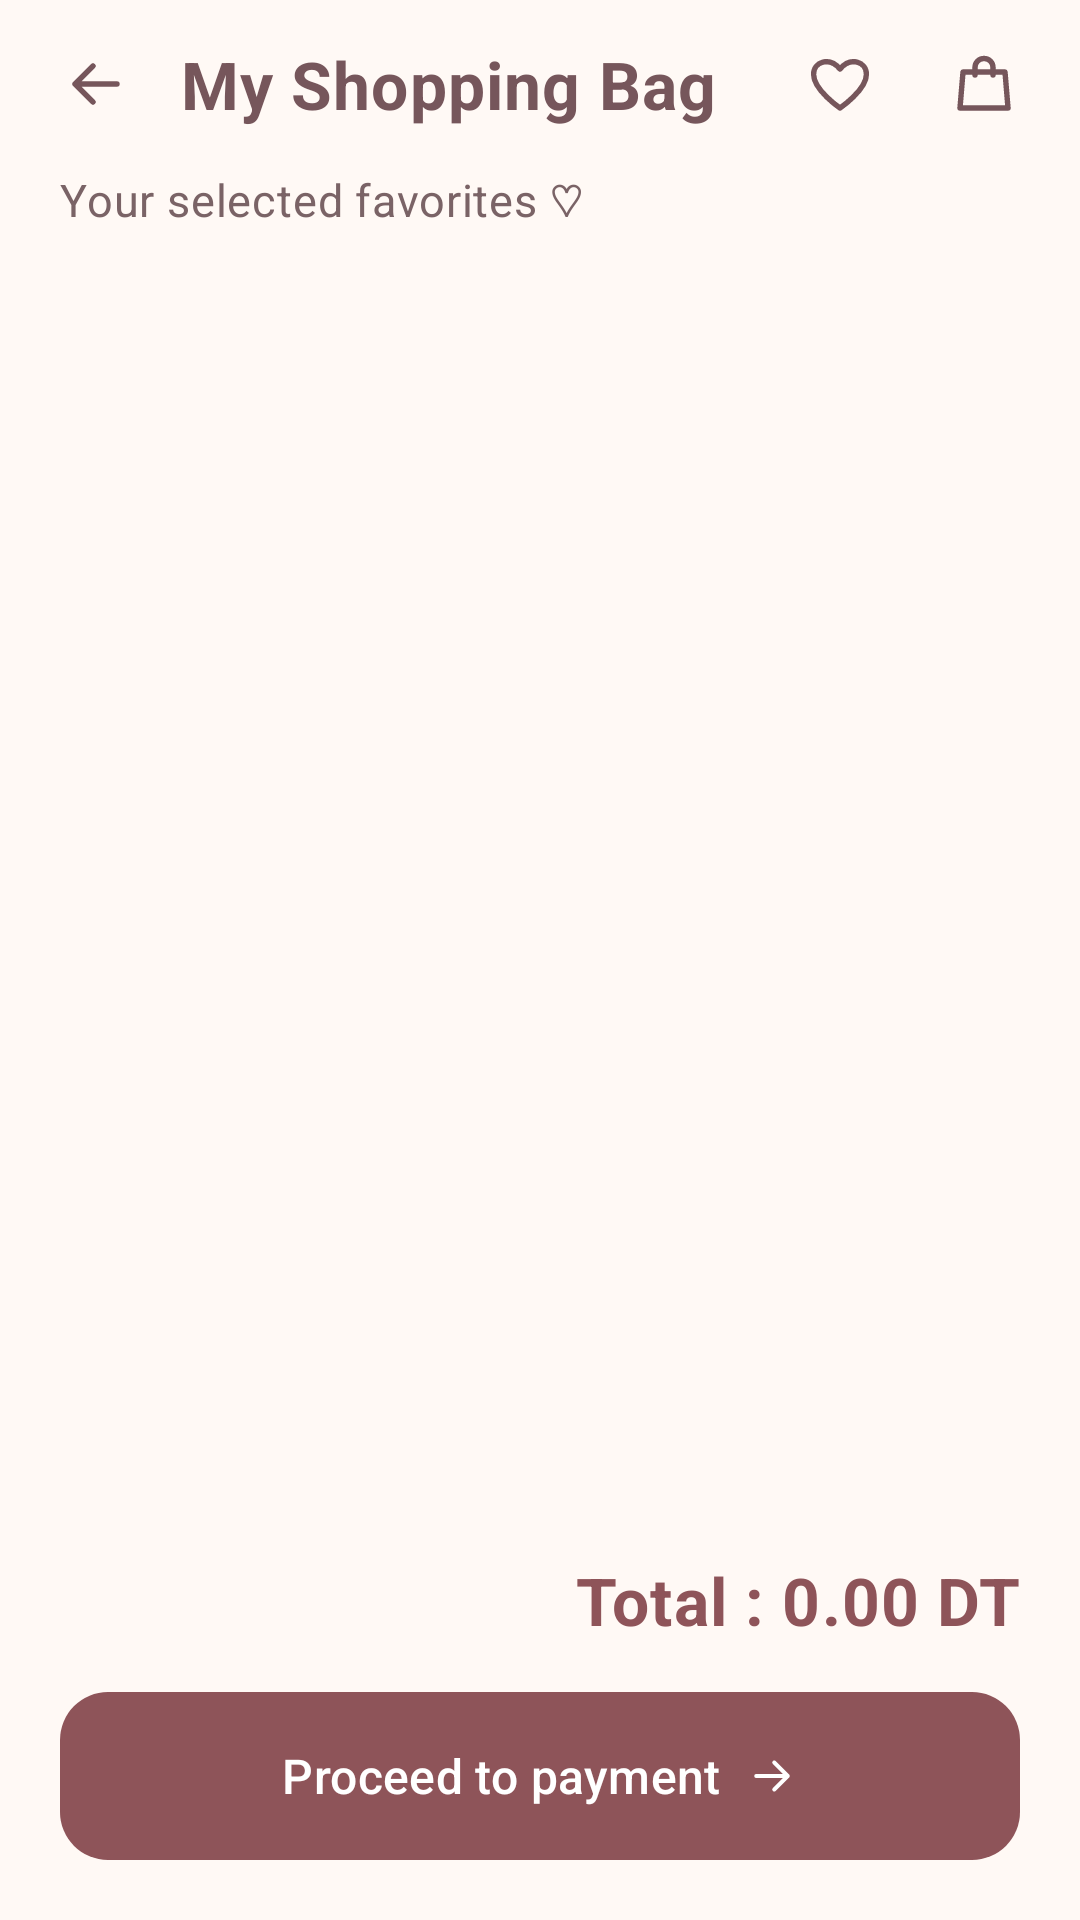

Produce the Android XML layout that renders to this screen, including the resource entries it uses.
<!-- AndroidManifest.xml: application theme Theme.MiniShopManager -->
<!-- res/layout/activity_cart.xml -->
<?xml version="1.0" encoding="utf-8"?>
<LinearLayout xmlns:android="http://schemas.android.com/apk/res/android"
    xmlns:app="http://schemas.android.com/apk/res-auto"
    android:id="@+id/screenRoot"
    android:layout_width="match_parent"
    android:layout_height="match_parent"
    android:background="@color/screen_background"
    android:orientation="vertical">

    <LinearLayout
        style="@style/MiniShop.TopBar"
        android:paddingStart="@dimen/space_sm"
        android:paddingEnd="@dimen/space_sm">

        <com.google.android.material.button.MaterialButton
            android:id="@+id/btnTopBack"
            style="@style/Widget.MiniShop.Button.Icon"
            android:layout_width="wrap_content"
            android:layout_height="wrap_content"
            android:contentDescription="Retour"
            app:icon="@drawable/ic_arrow_back" />

        <TextView
            style="@style/MiniShop.TopBarTitle"
            android:text="My Shopping Bag" />
        <include
        layout="@layout/view_top_actions"
        android:layout_width="wrap_content"
        android:layout_height="wrap_content" />
    </LinearLayout>

    <TextView
        android:layout_width="match_parent"
        android:layout_height="wrap_content"
        android:paddingStart="@dimen/screen_padding"
        android:paddingEnd="@dimen/screen_padding"
        android:paddingBottom="@dimen/space_sm"
        android:text="Your selected favorites ♡"
        android:textAppearance="@style/TextAppearance.MiniShop.Body.Secondary" />

    <FrameLayout
        android:layout_width="match_parent"
        android:layout_height="0dp"
        android:layout_weight="1">

        <ListView
            android:id="@+id/listViewCart"
            android:layout_width="match_parent"
            android:layout_height="match_parent"
            android:clipToPadding="false"
            android:divider="@android:color/transparent"
            android:dividerHeight="4dp"
            android:paddingStart="16dp"
            android:paddingTop="@dimen/space_xs"
            android:paddingEnd="16dp"
            android:paddingBottom="@dimen/space_md"
            android:scrollbars="none" />

        
        <LinearLayout
            android:id="@+id/tvEmptyCart"
            android:layout_width="match_parent"
            android:layout_height="match_parent"
            android:gravity="center"
            android:orientation="vertical"
            android:padding="@dimen/space_xl"
            android:visibility="gone">

            <ImageView
                android:layout_width="88dp"
                android:layout_height="88dp"
                android:background="@drawable/bg_icon_circle"
                android:importantForAccessibility="no"
                android:padding="24dp"
                android:src="@drawable/ic_empty_bag" />

            <TextView
                android:layout_width="wrap_content"
                android:layout_height="wrap_content"
                android:layout_marginTop="@dimen/space_md"
                android:gravity="center"
                android:text="Votre panier est vide ♡"
                android:textAppearance="@style/TextAppearance.MiniShop.Title" />
        </LinearLayout>
    </FrameLayout>

    
    <LinearLayout
        android:layout_width="match_parent"
        android:layout_height="wrap_content"
        android:background="@drawable/bg_bottom_bar"
        android:elevation="8dp"
        android:orientation="vertical"
        android:padding="@dimen/screen_padding">

        <TextView
            android:id="@+id/tvTotal"
            android:layout_width="match_parent"
            android:layout_height="wrap_content"
            android:gravity="end"
            android:text="Total : 0.00 DT"
            android:textAppearance="@style/TextAppearance.MiniShop.Headline"
            android:textColor="@color/accent_text" />

        <com.google.android.material.button.MaterialButton
            android:id="@+id/btnCheckout"
            android:layout_width="match_parent"
            android:layout_height="wrap_content"
            android:layout_marginTop="@dimen/space_md"
            android:text="Proceed to payment"
            app:icon="@drawable/ic_arrow_forward"
            app:iconGravity="textEnd" />
    </LinearLayout>

</LinearLayout>
<!-- res/layout/view_top_actions.xml (included above) -->
<?xml version="1.0" encoding="utf-8"?>
<LinearLayout xmlns:android="http://schemas.android.com/apk/res/android"
    xmlns:app="http://schemas.android.com/apk/res-auto"
    android:layout_width="wrap_content"
    android:layout_height="wrap_content"
    android:gravity="center_vertical"
    android:orientation="horizontal">

    <com.google.android.material.button.MaterialButton
        android:id="@+id/btnTopFavorites"
        style="@style/Widget.MiniShop.Button.Icon"
        android:layout_width="wrap_content"
        android:layout_height="wrap_content"
        android:contentDescription="@string/cd_favorites"
        app:icon="@drawable/ic_heart_outline" />

    <FrameLayout
        android:id="@+id/cartActionContainer"
        android:layout_width="wrap_content"
        android:layout_height="wrap_content">

        <com.google.android.material.button.MaterialButton
            android:id="@+id/btnTopCart"
            style="@style/Widget.MiniShop.Button.Icon"
            android:layout_width="wrap_content"
            android:layout_height="wrap_content"
            android:contentDescription="@string/cd_cart"
            app:icon="@drawable/ic_bag" />

        <TextView
            android:id="@+id/tvCartBadge"
            android:layout_width="wrap_content"
            android:layout_height="18dp"
            android:layout_gravity="top|end"
            android:layout_marginTop="4dp"
            android:layout_marginEnd="2dp"
            android:background="@drawable/bg_badge"
            android:fontFamily="sans-serif-medium"
            android:gravity="center"
            android:importantForAccessibility="no"
            android:minWidth="18dp"
            android:paddingStart="4dp"
            android:paddingEnd="4dp"
            android:textColor="@color/white"
            android:textSize="11sp"
            android:visibility="gone" />
    </FrameLayout>

</LinearLayout>
<!-- resources referenced by this layout -->
<resources>
  <color name="accent_text">@color/rosewood_deep</color>
  <color name="screen_background">@color/cream</color>
  <color name="white">#FFFFFF</color>
  <dimen name="screen_padding">20dp</dimen>
  <dimen name="space_md">16dp</dimen>
  <dimen name="space_sm">8dp</dimen>
  <dimen name="space_xl">32dp</dimen>
  <dimen name="space_xs">4dp</dimen>
  <!-- drawable bg_icon_circle (drawable) -->
  <?xml version="1.0" encoding="utf-8"?>
  <shape xmlns:android="http://schemas.android.com/apk/res/android"
      android:shape="oval">
      <solid android:color="@color/soft_rose" />
  </shape>
  <string name="cd_cart">Mon panier</string>
  <string name="cd_favorites">Mes favoris</string>
  <style name="MiniShop.TopBar">
          <item name="android:layout_width">match_parent</item>
          <item name="android:layout_height">@dimen/top_bar_height</item>
          <item name="android:orientation">horizontal</item>
          <item name="android:gravity">center_vertical</item>
      </style>
  <style name="TextAppearance.MiniShop.Body.Secondary">
          <item name="android:textColor">@color/secondary_text</item>
      </style>
  <style name="TextAppearance.MiniShop.Headline">
          <item name="android:fontFamily">@font/playfair</item>
          <item name="android:textStyle">bold</item>
          <item name="android:textSize">22sp</item>
          <item name="android:textColor">@color/main_text</item>
      </style>
  <style name="TextAppearance.MiniShop.Title">
          <item name="android:fontFamily">@font/playfair</item>
          <item name="android:textStyle">normal</item>
          <item name="android:textSize">18sp</item>
          <item name="android:textColor">@color/main_text</item>
      </style>
  <style name="Theme.MiniShopManager" parent="Base.Theme.MiniShopManager" />
  <color name="rosewood_deep">#8E5459</color>
  <color name="cream">#FFF9F5</color>
  <color name="soft_rose">#F5E6E8</color>
  <color name="mocha">#76565B</color>
  <dimen name="top_bar_height">56dp</dimen>
  <color name="secondary_text">@color/muted_text</color>
  <color name="main_text">@color/mocha</color>
  <dimen name="touch_target">48dp</dimen>
  <color name="ripple_rose">#1F8E5459</color>
  <style name="ShapeAppearance.MiniShop.Control" parent="">
          <item name="cornerFamily">rounded</item>
          <item name="cornerSize">16dp</item>
      </style>
  <color name="muted_text">#7A6366</color>
  <color name="blush">#F4E4E5</color>
  <color name="rosewood">#B98282</color>
  <color name="dusty_pink">#E8C9CC</color>
  <color name="error">#B3261E</color>
  <style name="Widget.MiniShop.Card" parent="Base.Widget.MiniShop.Card" />
  <style name="Widget.MiniShop.CheckBox" parent="Widget.Material3.CompoundButton.CheckBox">
          <item name="android:textColor">@color/main_text</item>
          <item name="android:textSize">15sp</item>
          <item name="android:minHeight">@dimen/touch_target</item>
          <item name="buttonTint">@color/rosewood_deep</item>
      </style>
  <style name="Widget.MiniShop.RadioButton" parent="Widget.Material3.CompoundButton.RadioButton">
          <item name="android:textColor">@color/main_text</item>
          <item name="android:textSize">15sp</item>
          <item name="android:minHeight">@dimen/touch_target</item>
          <item name="buttonTint">@color/rosewood_deep</item>
      </style>
  <dimen name="button_height">56dp</dimen>
  <color name="card_background">@color/white</color>
  <dimen name="card_elevation">3dp</dimen>
  <dimen name="card_radius">20dp</dimen>
  <style name="ShapeAppearance.MiniShop.Card" parent="">
          <item name="cornerFamily">rounded</item>
          <item name="cornerSize">20dp</item>
      </style>
</resources>
